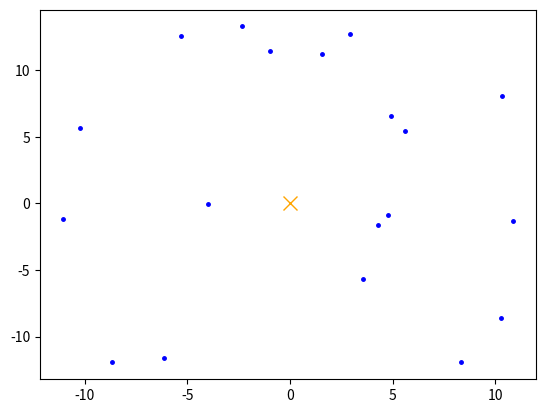

The script that saved this image:
import numpy as np
import math
import matplotlib.pyplot as plt
import random

perm_seedX = [0]
perm_seedY = [0]

# SECTION: Random point generation
def generate_random(num=20):
  for _ in range(num-1):
    r = random.uniform(2.5, 15)
    theta = math.radians(random.choice([x for x in range(361) if x not in [0, 90, 180, 360]]))
    x = r * math.cos(theta)
    y = r * math.sin(theta)
    perm_seedX.append(round(x, 2))
    perm_seedY.append(round(y, 2))
generate_random(20)

plt.plot(0, 0, 'x', markersize=10, color='orange')
plt.plot(perm_seedX[1:], perm_seedY[1:], ".b", markersize=5)
plt.show()
